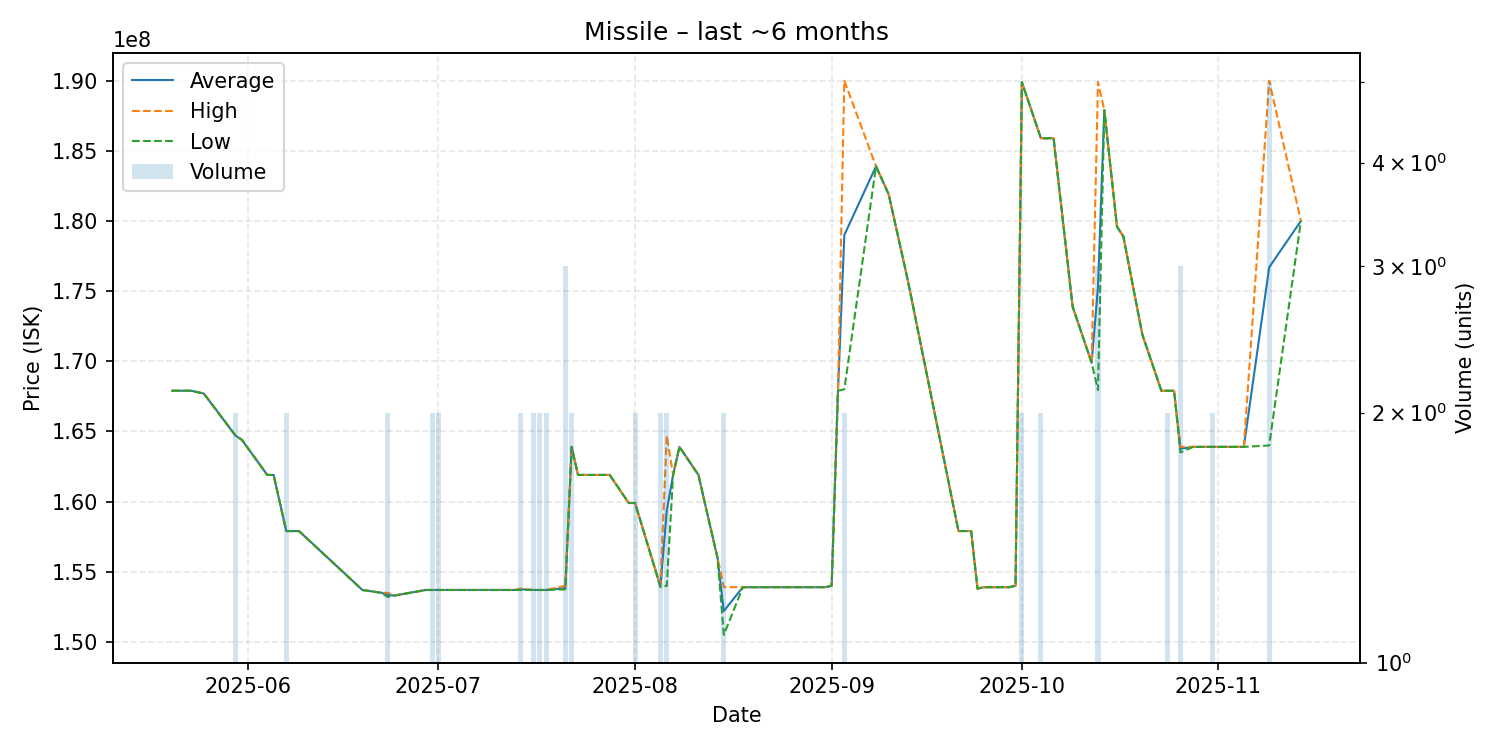

The data file committed next to this chart (first rows):
date, average, highest, lowest, order_count, volume
2025-05-20, 167900000, 167900000, 167900000, 1, 1
2025-05-21, 167900000, 167900000, 167900000, 1, 1
2025-05-23, 167900000, 167900000, 167900000, 1, 1
2025-05-25, 167700000, 167700000, 167700000, 1, 1
2025-05-30, 164700000, 164700000, 164700000, 2, 2
2025-05-31, 164400000, 164400000, 164400000, 1, 1
2025-06-04, 161900000, 161900000, 161900000, 1, 1
2025-06-05, 161900000, 161900000, 161900000, 1, 1
2025-06-07, 157900000, 157900000, 157900000, 2, 2
2025-06-08, 157900000, 157900000, 157900000, 1, 1
2025-06-09, 157900000, 157900000, 157900000, 1, 1
2025-06-19, 153700000, 153700000, 153700000, 1, 1
2025-06-22, 153500000, 153500000, 153500000, 1, 1
2025-06-23, 153350000, 153500000, 153200000, 2, 2
2025-06-24, 153300000, 153300000, 153300000, 1, 1
2025-06-29, 153700000, 153700000, 153700000, 1, 1
2025-06-30, 153700000, 153700000, 153700000, 2, 2
2025-07-01, 153700000, 153700000, 153700000, 2, 2
2025-07-09, 153700000, 153700000, 153700000, 1, 1
2025-07-11, 153700000, 153700000, 153700000, 1, 1
2025-07-12, 153700000, 153700000, 153700000, 1, 1
2025-07-13, 153700000, 153700000, 153700000, 1, 1
2025-07-14, 153750000, 153800000, 153700000, 2, 2
2025-07-16, 153700000, 153700000, 153700000, 2, 2
2025-07-17, 153700000, 153700000, 153700000, 2, 2
2025-07-18, 153700000, 153700000, 153700000, 2, 2
2025-07-21, 153833333, 154000000, 153750000, 3, 3
2025-07-22, 163900000, 163900000, 163900000, 2, 2
2025-07-23, 161900000, 161900000, 161900000, 1, 1
2025-07-24, 161900000, 161900000, 161900000, 1, 1
2025-07-28, 161900000, 161900000, 161900000, 1, 1
2025-07-31, 159900000, 159900000, 159900000, 1, 1
2025-08-01, 159900000, 159900000, 159900000, 2, 2
2025-08-05, 153950000, 154000000, 153900000, 2, 2
2025-08-06, 159350000, 164700000, 154000000, 2, 2
2025-08-07, 161900000, 161900000, 161900000, 1, 1
2025-08-08, 163900000, 163900000, 163900000, 1, 1
2025-08-11, 161900000, 161900000, 161900000, 1, 1
2025-08-12, 159900000, 159900000, 159900000, 1, 1
2025-08-14, 156000000, 156000000, 156000000, 1, 1
2025-08-15, 152200000, 153900000, 150500000, 2, 2
2025-08-18, 153900000, 153900000, 153900000, 1, 1
2025-08-20, 153900000, 153900000, 153900000, 1, 1
2025-08-24, 153900000, 153900000, 153900000, 1, 1
2025-08-26, 153900000, 153900000, 153900000, 1, 1
2025-08-27, 153900000, 153900000, 153900000, 1, 1
2025-08-31, 153900000, 153900000, 153900000, 1, 1
2025-09-01, 154000000, 154000000, 154000000, 1, 1
2025-09-02, 167900000, 167900000, 167900000, 1, 1
2025-09-03, 179000000, 190000000, 168000000, 2, 2
2025-09-08, 183900000, 183900000, 183900000, 1, 1
2025-09-10, 181900000, 181900000, 181900000, 1, 1
2025-09-13, 175800000, 175800000, 175800000, 1, 1
2025-09-21, 157900000, 157900000, 157900000, 1, 1
2025-09-23, 157900000, 157900000, 157900000, 1, 1
2025-09-24, 153800000, 153800000, 153800000, 1, 1
2025-09-25, 153900000, 153900000, 153900000, 1, 1
2025-09-28, 153900000, 153900000, 153900000, 1, 1
2025-09-29, 153900000, 153900000, 153900000, 1, 1
2025-09-30, 154000000, 154000000, 154000000, 1, 1
... 22 more rows
